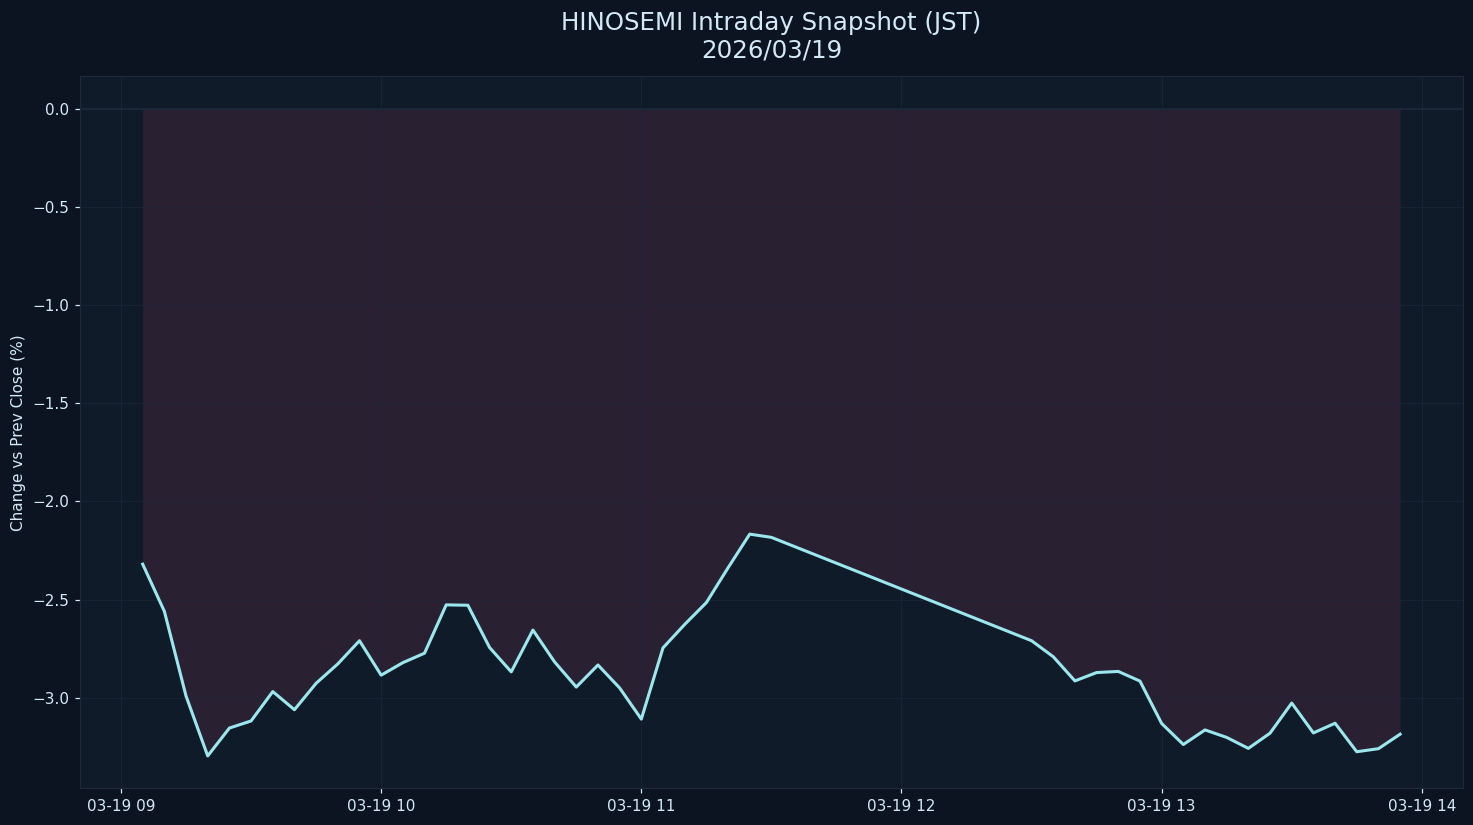

Source data for this figure (header and first rows):
datetime_jst, pct
2026-03-19 09:05:00+09:00, -2.32
2026-03-19 09:10:00+09:00, -2.56
2026-03-19 09:15:00+09:00, -2.991
2026-03-19 09:20:00+09:00, -3.296
2026-03-19 09:25:00+09:00, -3.154
2026-03-19 09:30:00+09:00, -3.118
2026-03-19 09:35:00+09:00, -2.969
2026-03-19 09:40:00+09:00, -3.061
2026-03-19 09:45:00+09:00, -2.926
2026-03-19 09:50:00+09:00, -2.828
2026-03-19 09:55:00+09:00, -2.71
2026-03-19 10:00:00+09:00, -2.885
2026-03-19 10:05:00+09:00, -2.821
2026-03-19 10:10:00+09:00, -2.773
2026-03-19 10:15:00+09:00, -2.527
2026-03-19 10:20:00+09:00, -2.529
2026-03-19 10:25:00+09:00, -2.744
2026-03-19 10:30:00+09:00, -2.868
2026-03-19 10:35:00+09:00, -2.655
2026-03-19 10:40:00+09:00, -2.818
2026-03-19 10:45:00+09:00, -2.946
2026-03-19 10:50:00+09:00, -2.833
2026-03-19 10:55:00+09:00, -2.95
2026-03-19 11:00:00+09:00, -3.109
2026-03-19 11:05:00+09:00, -2.746
2026-03-19 11:10:00+09:00, -2.627
2026-03-19 11:15:00+09:00, -2.515
2026-03-19 11:20:00+09:00, -2.338
2026-03-19 11:25:00+09:00, -2.167
2026-03-19 11:30:00+09:00, -2.183
2026-03-19 12:30:00+09:00, -2.71
2026-03-19 12:35:00+09:00, -2.791
2026-03-19 12:40:00+09:00, -2.914
2026-03-19 12:45:00+09:00, -2.872
2026-03-19 12:50:00+09:00, -2.866
2026-03-19 12:55:00+09:00, -2.915
2026-03-19 13:00:00+09:00, -3.131
2026-03-19 13:05:00+09:00, -3.238
2026-03-19 13:10:00+09:00, -3.164
2026-03-19 13:15:00+09:00, -3.202
2026-03-19 13:20:00+09:00, -3.258
2026-03-19 13:25:00+09:00, -3.18
2026-03-19 13:30:00+09:00, -3.027
2026-03-19 13:35:00+09:00, -3.179
2026-03-19 13:40:00+09:00, -3.13
2026-03-19 13:45:00+09:00, -3.275
2026-03-19 13:50:00+09:00, -3.259
2026-03-19 13:55:00+09:00, -3.185
